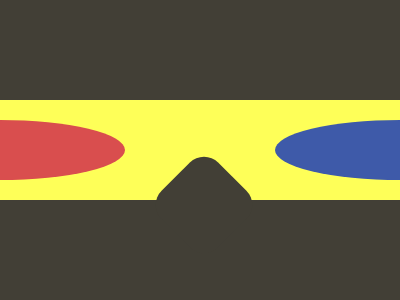

Reproduce this picture with HTML and CSS.

<div class="whole">
  <div style="width: 400px; height: 100px; background: #FEFF58; position: relative;" />
  <div style="width: 250px; height: 60px; background: #D94E4E; position: relative; top: 20px; border-radius: 50%; left: -125px;" />
  <div style="width: 250px; height: 60px; background: #3E5AA9; position: relative; border-radius: 50%; left: 400px;" />
  <div style="width: 80px; height: 80px; background: #423F36; position: relative; left: -111px; rotate: 45deg; top: 45px; border-radius: 20px;"
</div>
<style>
  body {
    margin: 0;
    padding: 0;
  }
  .whole {
    width: 400px;
    height: 300px;
    background: #423F36;
    display: flex;
    justify-content: center;
    align-items: center;
  }
</style>
